Run: headless pygame with SDL's dummy video driver; simulated clock (each Clock.tick advances the game by its frame time, no real sleeping); random seed 0; keys injected as events and as key.get_pressed() state; no mouse input.
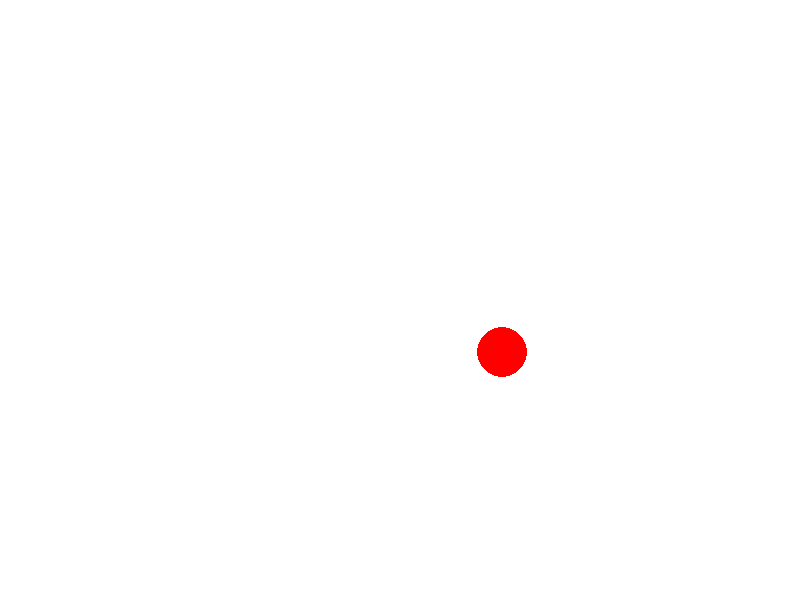
Frame 1 of 4 · flips 1–60 · no input
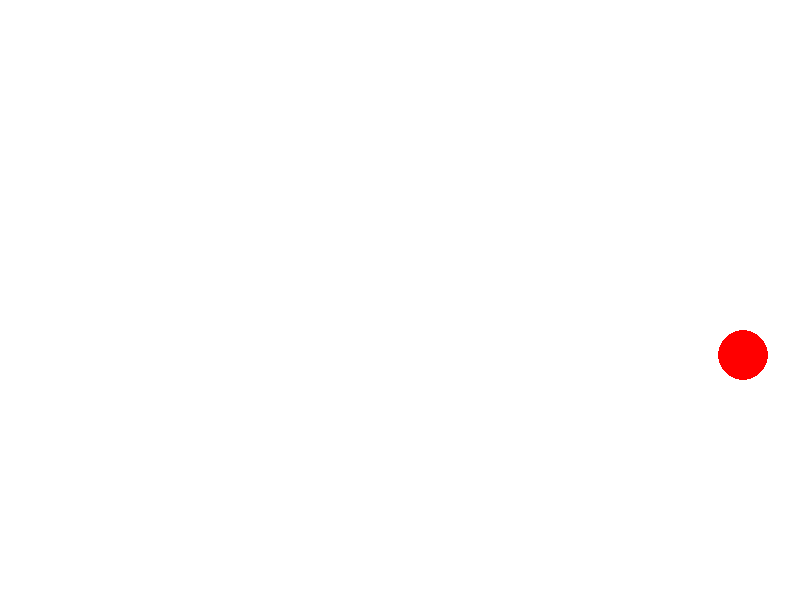
Frame 2 of 4 · flips 61–180 · tapped SPACE, RETURN · held RIGHT (→), D
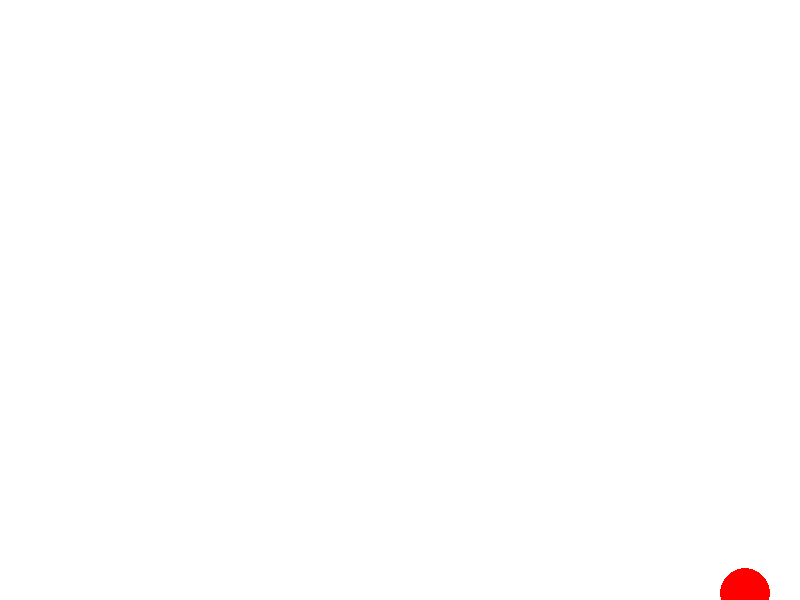
Frame 3 of 4 · flips 181–300 · held DOWN (↓), S
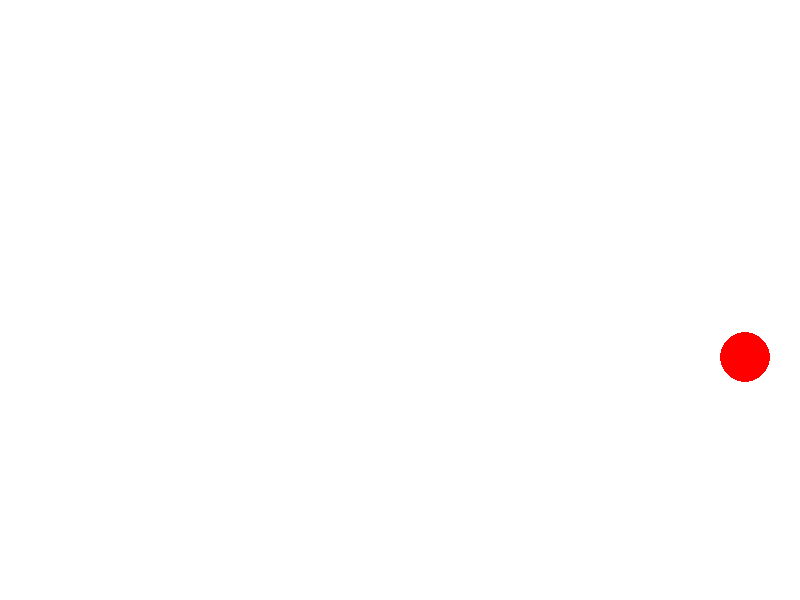
Frame 4 of 4 · flips 301–420 · held LEFT (←), A, UP (↑), W

The pygame program that drew these frames:

import pygame as pg
import random

pg.init()
pg.display.set_caption("ellips")
WIDTH = 800
HEIGHT = 600
FPS = 10
BLACK = (0,0,0)
WHITE = (255,255,255)
GREEN = (0,255,0)
RED = (255,0,0)
screen = pg.display.set_mode((WIDTH,HEIGHT))
clock = pg.time.Clock()

rect_x = 15
rect_y = 15
dx,dy = 3,3
x=300
y=150
speed = 1
color = RED
running = True
while running:
    clock.tick(FPS)
    screen.fill(WHITE)
    for event in pg.event.get():
        if event.type == pg.QUIT:
            running = False
        if event.type == pg.KEYDOWN:
            if event.key == pg.K_RIGHT:
                dx = 1*speed
                dy = 0
            if event.key == pg.K_LEFT:
                dx = -1*speed
                dy = 0
            if event.key == pg.K_DOWN:
                dy = 1 *speed
                dx = 0
            if event.key == pg.K_UP:
                dy = -1*speed
                dx = 0
            if event.key == pg.K_SPACE:
                speed+=1
                dy *= speed
                dx *= speed
            if event.key == pg.KEYDOWN:
                speed+=1
                dy /= speed
                dx /= speed
            

    pg.draw.ellipse(screen,color,(x%WIDTH,y%HEIGHT, 50, 50))
    x+= dx
    y+=dy
    pg.display.flip()
pg.quit()
